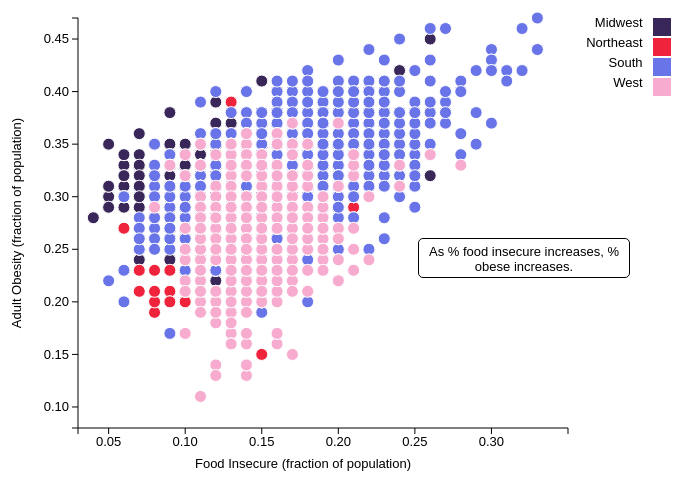
D3 v3 page, settled after 480 driven frames (8 s of simulated time); the page loaded 1 data file(s).


            var tooltip = d3.select("#viz")
                .append("div")
                .attr("class", "tooltip")
                .style("background-color", "white")
                .style("border", "solid")
                .style("border-width", "1px")
                .style("border-radius", "5px")
                .style("padding", "5px")
                .style("margin-left", "400px")
                .style("margin-top", "270px")
                .style("text-align", "center")
                .text("As % food insecure increases, % obese increases.")

            var margin = { top: 20, right: 40, bottom: 70, left: 70 },
                width = 700 - margin.left - margin.right,
                height = 500 - margin.top - margin.bottom;

            var yValue = function (d) { return d.AdultObesity; },
                yScale = d3.scale.linear().domain([0.08, 0.47]).range([height, 0]),
                yMap = function (d) { return yScale(yValue(d)); },
                yAxis = d3.svg.axis().scale(yScale).orient("left");

            var xValue = function (d) { return d.FoodInsecure; },
                xScale = d3.scale.linear().domain([0.03, 0.35]).range([0, width - 100]);
            xMap = function (d) { return xScale(xValue(d)); },
                xAxis = d3.svg.axis().scale(xScale).orient("bottom");

            var cValue = function (d) { return d.Region; },
                color = d3.scale.ordinal().range(["#392759", "#EF233C", "#6874E8", "#F7ACCF"]);

            var svg = d3.select("body").append("svg")
                .attr("width", width + margin.left + margin.right)
                .attr("height", height + margin.top + margin.bottom)
                .append("g")
                .attr("transform", "translate(" + margin.left + "," + margin.top + ")");

            d3.csv("Obesity.csv", function (error, data) {

                data.forEach(function (d) {
                    d.AdultObesity = +d.AdultObesity;
                    d.FoodInsecure = +d.FoodInsecure;
                    //    console.log(d);
                });

                svg.append("g")
                    .attr("class", "x axis")
                    .attr("transform", "translate(0," + height + ")")
                    .call(xAxis)
                svg.append("text")
                    .attr("transform",
                        "translate(" + (width / 2) + " ," +
                        (height + margin.top + 20) + ")")
                    .attr("x", 0 - margin.left)
                    .style("text-anchor", "middle")
                    .text("Food Insecure (fraction of population)");
                svg.append("g")
                    .attr("class", "y axis")
                    .call(yAxis)
                svg.append("text")
                    .attr("transform", "rotate(-90)")
                    .attr("y", 0 - margin.left)
                    .attr("x", 0 - (height / 2))
                    .attr("dy", "1em")
                    .style("text-anchor", "middle")
                    .text("Adult Obesity (fraction of population)");

                var highlight = function (d) {
                    d3.selectAll(".dot")
                        .transition()
                        .duration(200)
                        .style("opacity", 0)

                    d3.selectAll("." + d.Region)
                        .transition()
                        .duration(200)
                        .style("fill", color(d.Region))
                        .attr("r", 7)
                }

                var doNotHighlight = function () {
                    d3.selectAll(".dot")
                        .transition()
                        .duration(200)
                        .style("fill", function (d) { return color(d.Region) })
                        .style("opacity", 1)
                        .attr("r", 6)

                }

                svg.append('g')
                    .selectAll("dot")
                    .data(data)
                    .enter()
                    .append("circle")
                    .attr("class", function (d) { return "dot " + d.Region })
                    .attr("cy", function (d) { return yScale(d.AdultObesity); })
                    .attr("cx", function (d) { return xScale(d.FoodInsecure); })
                    .attr("r", 6)
                    .style("fill", function (d) { return color(d.Region) })
                    .on("mouseover", highlight)
                    .on("mouseleave", doNotHighlight)

                var clicked = "";
                var legend = svg.selectAll(".legend")
                    .data(color.domain())
                    .enter().append("g")
                    .attr("class", "legend")
                    .attr("transform", function (d, i) { return "translate(0," + i * 20 + ")"; });

                legend.append("rect")
                    .attr("x", width - 15)
                    .attr("width", 18)
                    .attr("height", 18)
                    .style("fill", color)
                    .on("click", function (d) {
                        d3.selectAll(".dot").style("opacity", 1.0)
                        if (clicked !== d) {
                            d3.selectAll(".dot")
                                .filter(function (e) {
                                    return e.Region !== d;
                                })
                                .style("opacity", 0.0)
                            clicked = d
                        }
                        else {
                            clicked = ""
                        }
                    });
                legend.append("text")
                    .attr("x", width - 30)
                    .attr("y", 9)
                    .attr("dx", ".35em")
                    .style("text-anchor", "end")
                    .text(function (d) { return d; }
                    );
            });

        

### data: Obesity.csv
AdultObesity, Adult Smokers (% of pop), ChildrenInPoverty, County, Diabetic (% of pop), FoodInsecure, Number of Records, Physically Inactive (% of pop), Region, State
0.35, 0.16, 0.20, Adams, 0.10, 0.13, 1, 0.24, Midwest, Illinois
0.32, 0.24, 0.52, Alexander, 0.16, 0.22, 1, 0.30, Midwest, Illinois
0.31, 0.17, 0.21, Bond, 0.10, 0.13, 1, 0.26, Midwest, Illinois
0.34, 0.16, 0.15, Boone, 0.10, 0.11, 1, 0.24, Midwest, Illinois
0.32, 0.16, 0.15, Brown, 0.08, 0.12, 1, 0.27, Midwest, Illinois
0.30, 0.15, 0.20, Bureau, 0.10, 0.12, 1, 0.28, Midwest, Illinois
0.30, 0.15, 0.16, Calhoun, 0.10, 0.13, 1, 0.30, Midwest, Illinois
0.32, 0.15, 0.20, Carroll, 0.11, 0.13, 1, 0.27, Midwest, Illinois
0.29, 0.16, 0.19, Cass, 0.10, 0.12, 1, 0.25, Midwest, Illinois
0.27, 0.17, 0.24, Champaign, 0.08, 0.17, 1, 0.21, Midwest, Illinois
0.33, 0.16, 0.20, Christian, 0.10, 0.14, 1, 0.32, Midwest, Illinois
0.33, 0.15, 0.20, Clark, 0.10, 0.14, 1, 0.28, Midwest, Illinois
0.32, 0.17, 0.20, Clay, 0.10, 0.15, 1, 0.33, Midwest, Illinois
0.28, 0.15, 0.13, Clinton, 0.09, 0.11, 1, 0.30, Midwest, Illinois
0.28, 0.20, 0.25, Coles, 0.09, 0.17, 1, 0.24, Midwest, Illinois
0.25, 0.16, 0.25, Cook, 0.10, 0.15, 1, 0.20, Midwest, Illinois
0.34, 0.16, 0.21, Crawford, 0.10, 0.14, 1, 0.26, Midwest, Illinois
0.30, 0.16, 0.16, Cumberland, 0.10, 0.14, 1, 0.26, Midwest, Illinois
0.32, 0.15, 0.17, De Witt, 0.09, 0.13, 1, 0.26, Midwest, Illinois
0.27, 0.17, 0.16, DeKalb, 0.08, 0.15, 1, 0.22, Midwest, Illinois
0.31, 0.16, 0.15, Douglas, 0.09, 0.11, 1, 0.27, Midwest, Illinois
0.24, 0.12, 0.11, DuPage, 0.08, 0.09, 1, 0.18, Midwest, Illinois
0.33, 0.17, 0.23, Edgar, 0.11, 0.15, 1, 0.24, Midwest, Illinois
0.32, 0.16, 0.17, Edwards, 0.10, 0.13, 1, 0.27, Midwest, Illinois
0.29, 0.15, 0.17, Effingham, 0.09, 0.11, 1, 0.25, Midwest, Illinois
0.37, 0.17, 0.25, Fayette, 0.10, 0.15, 1, 0.24, Midwest, Illinois
0.30, 0.15, 0.19, Ford, 0.10, 0.12, 1, 0.26, Midwest, Illinois
0.31, 0.18, 0.30, Franklin, 0.11, 0.17, 1, 0.28, Midwest, Illinois
0.32, 0.16, 0.22, Fulton, 0.10, 0.14, 1, 0.29, Midwest, Illinois
0.31, 0.17, 0.28, Gallatin, 0.11, 0.15, 1, 0.29, Midwest, Illinois
0.30, 0.17, 0.22, Greene, 0.10, 0.14, 1, 0.28, Midwest, Illinois
0.31, 0.15, 0.11, Grundy, 0.08, 0.12, 1, 0.25, Midwest, Illinois
0.29, 0.17, 0.21, Hamilton, 0.11, 0.14, 1, 0.27, Midwest, Illinois
0.29, 0.15, 0.18, Hancock, 0.11, 0.14, 1, 0.29, Midwest, Illinois
0.33, 0.18, 0.33, Hardin, 0.13, 0.17, 1, 0.29, Midwest, Illinois
0.32, 0.15, 0.19, Henderson, 0.10, 0.12, 1, 0.28, Midwest, Illinois
0.31, 0.15, 0.15, Henry, 0.10, 0.11, 1, 0.29, Midwest, Illinois
0.33, 0.16, 0.22, Iroquois, 0.11, 0.13, 1, 0.28, Midwest, Illinois
0.31, 0.21, 0.33, Jackson, 0.09, 0.19, 1, 0.25, Midwest, Illinois
0.31, 0.15, 0.18, Jasper, 0.09, 0.11, 1, 0.24, Midwest, Illinois
0.33, 0.17, 0.28, Jefferson, 0.10, 0.15, 1, 0.27, Midwest, Illinois
0.32, 0.15, 0.17, Jersey, 0.09, 0.11, 1, 0.28, Midwest, Illinois
0.29, 0.14, 0.16, Jo Daviess, 0.11, 0.11, 1, 0.28, Midwest, Illinois
0.31, 0.17, 0.20, Johnson, 0.10, 0.15, 1, 0.26, Midwest, Illinois
0.26, 0.14, 0.16, Kane, 0.09, 0.09, 1, 0.19, Midwest, Illinois
0.34, 0.17, 0.21, Kankakee, 0.10, 0.16, 1, 0.25, Midwest, Illinois
0.35, 0.14, 0.07, Kendall, 0.08, 0.08, 1, 0.22, Midwest, Illinois
0.25, 0.17, 0.27, Knox, 0.11, 0.15, 1, 0.26, Midwest, Illinois
0.29, 0.14, 0.13, Lake, 0.09, 0.09, 1, 0.20, Midwest, Illinois
0.29, 0.16, 0.20, LaSalle, 0.10, 0.13, 1, 0.26, Midwest, Illinois
0.32, 0.17, 0.24, Lawrence, 0.10, 0.14, 1, 0.26, Midwest, Illinois
0.33, 0.16, 0.16, Lee, 0.10, 0.13, 1, 0.29, Midwest, Illinois
0.31, 0.15, 0.17, Livingston, 0.09, 0.13, 1, 0.31, Midwest, Illinois
0.31, 0.17, 0.18, Logan, 0.09, 0.15, 1, 0.25, Midwest, Illinois
0.31, 0.17, 0.26, Macon, 0.11, 0.18, 1, 0.24, Midwest, Illinois
0.33, 0.15, 0.20, Macoupin, 0.10, 0.13, 1, 0.31, Midwest, Illinois
0.33, 0.17, 0.18, Madison, 0.09, 0.14, 1, 0.27, Midwest, Illinois
0.36, 0.17, 0.30, Marion, 0.11, 0.16, 1, 0.33, Midwest, Illinois
0.32, 0.15, 0.16, Marshall, 0.10, 0.12, 1, 0.27, Midwest, Illinois
0.33, 0.17, 0.20, Mason, 0.10, 0.15, 1, 0.27, Midwest, Illinois
... 3,081 more rows